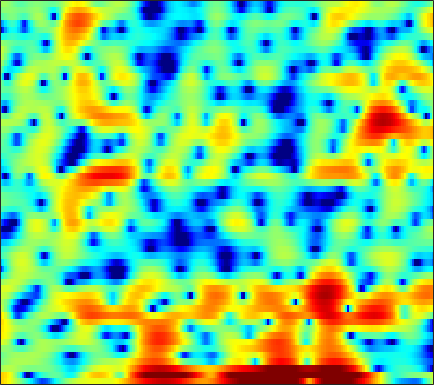

The table this chart was drawn from, first rows:
5.7109, 5.4551, 4.9336, 4.337, 3.866, 3.0941, 2.2826, 1.6508, 0.76482, -0.14606, -1.1163, -1.8585, -2.897, -4.0497, -4.9944, -6.4065, -7.6708, -8.8108, -10.073, -10.742, -10.438, -9.7747, -8.4092, -6.9239
5.827, 5.636, 5.191, 4.561, 3.949, 2.922, 1.587, 0.352, -1.662, -4.279, -8.017, -12.27, -25.86, -18.32, -12.5, -8.592, -6.29, -5.069, -3.856, -2.968, -2.283, -1.874, -1.451, -1.187
0.897, 1.299, 1.646, 1.82, 1.813, 1.714, 1.478, 1.252, 0.893, 0.5562, 0.2498, 0.04683, -0.1295, -0.2119, -0.2242, -0.1957, -0.1481, -0.1171, -0.09481, -0.11, -0.1761, -0.2871, -0.4838, -0.7589
-0.5092, -0.1449, 0.2937, 0.6499, 0.8698, 1.09, 1.268, 1.331, 1.391, 1.414, 1.405, 1.386, 1.331, 1.272, 1.207, 1.095, 0.9529, 0.8158, 0.582, 0.3042, -0.05028, -0.3653, -0.8536, -1.431
-0.9618, -0.5092, -0.03321, 0.3213, 0.5182, 0.7223, 0.8537, 0.9282, 1.005, 1.08, 1.143, 1.19, 1.248, 1.3, 1.329, 1.327, 1.302, 1.244, 1.108, 0.9043, 0.5993, 0.3095, -0.1704, -0.7722
0.436, 0.5507, 0.5247, 0.3278, 0.07046, -0.3918, -0.9417, -1.319, -1.755, -1.962, -1.858, -1.59, -1.085, -0.4941, -0.06106, 0.4592, 0.874, 1.11, 1.318, 1.407, 1.39, 1.312, 1.123, 0.8604
3.22, 2.91, 2.281, 1.351, 0.401, -1.282, -3.653, -6.178, -11.71, -29.39, -14.12, -8.921, -5.097, -2.733, -1.49, -0.2907, 0.5171, 0.9209, 1.245, 1.375, 1.374, 1.289, 1.125, 0.9409
4.802, 4.476, 3.895, 3.167, 2.522, 1.551, 0.4956, -0.2834, -1.159, -1.675, -1.728, -1.521, -1.056, -0.5452, -0.219, 0.05928, 0.159, 0.0676, -0.2463, -0.777, -1.552, -2.246, -3.312, -4.358
4.956, 4.677, 4.207, 3.645, 3.189, 2.563, 1.974, 1.572, 1.121, 0.746, 0.5194, 0.4161, 0.3312, 0.2317, 0.1362, -0.07336, -0.4587, -0.8829, -1.672, -2.834, -4.428, -5.983, -8.848, -13.06
5.455, 4.975, 4.164, 3.243, 2.505, 1.516, 0.6235, 0.06125, -0.4208, -0.6076, -0.5389, -0.4174, -0.1401, 0.1332, 0.3078, 0.4232, 0.3846, 0.2293, -0.1632, -0.8039, -1.686, -2.516, -3.838, -5.308
5.086, 4.192, 2.688, 0.7727, -0.9838, -3.876, -7.329, -9.854, -10.93, -9.107, -6.708, -5.182, -3.537, -2.236, -1.384, -0.4259, 0.3343, 0.7812, 1.228, 1.471, 1.527, 1.478, 1.282, 0.967
2.516, 1.579, -0.04047, -2.101, -3.983, -6.919, -10.24, -12.39, -13.97, -14.05, -13.26, -12.38, -10.61, -8.558, -7.023, -5.132, -3.492, -2.435, -1.234, -0.211, 0.6159, 1.143, 1.742, 2.217
1.72, 1.168, 0.1583, -1.167, -2.34, -4.175, -6.3, -8.128, -10.98, -14.74, -20.89, -25.83, -18.93, -13.84, -11.26, -8.75, -6.763, -5.473, -3.893, -2.405, -1.06, -0.1326, 0.9564, 1.895
2.428, 2.338, 1.994, 1.399, 0.7949, -0.2097, -1.403, -2.411, -3.842, -5.285, -6.632, -7.469, -8.325, -8.985, -9.564, -10.38, -10.8, -10.22, -8.095, -5.506, -3.135, -1.616, 0.02689, 1.287
2.698, 2.917, 3.035, 2.973, 2.806, 2.465, 1.959, 1.484, 0.7659, -0.07867, -1.026, -1.844, -3.113, -4.738, -6.263, -8.857, -11.52, -11.71, -8.845, -5.603, -3.11, -1.687, -0.2864, 0.6479
0.6474, 1.041, 1.5, 1.875, 2.085, 2.255, 2.297, 2.242, 2.038, 1.709, 1.265, 0.8719, 0.254, -0.3903, -0.8724, -1.42, -1.759, -1.835, -1.651, -1.276, -0.8261, -0.5223, -0.2492, -0.2008
-3.744, -2.899, -1.709, -0.5993, 0.1263, 0.914, 1.507, 1.82, 2.087, 2.183, 2.134, 2.015, 1.777, 1.472, 1.229, 0.8985, 0.5963, 0.4013, 0.1876, 0.0335, -0.07994, -0.1746, -0.338, -0.6065
-11.65, -8.083, -4.811, -2.51, -1.182, 0.1799, 1.179, 1.737, 2.253, 2.549, 2.651, 2.61, 2.419, 2.087, 1.755, 1.239, 0.6714, 0.2413, -0.2871, -0.7108, -0.9731, -1.065, -1.076, -1.02
-5.954, -4.671, -2.92, -1.344, -0.3293, 0.8031, 1.691, 2.201, 2.682, 2.954, 3.009, 2.909, 2.583, 2.026, 1.437, 0.4144, -0.9016, -2.082, -3.822, -5.383, -6.016, -5.576, -4.276, -2.851
-2.277, -1.816, -1.098, -0.3388, 0.2262, 0.928, 1.538, 1.92, 2.312, 2.54, 2.588, 2.492, 2.16, 1.564, 0.9166, -0.283, -1.988, -3.714, -6.941, -11.85, -15.29, -11.56, -6.91, -3.877
-3.148, -2.852, -2.388, -1.863, -1.434, -0.85, -0.2822, 0.1253, 0.5969, 0.9711, 1.22, 1.311, 1.279, 1.064, 0.7761, 0.2259, -0.4885, -1.095, -1.897, -2.49, -2.668, -2.462, -1.833, -0.9933
-6.38, -6.21, -5.863, -5.344, -4.867, -4.098, -3.252, -2.614, -1.777, -1.01, -0.3506, 0.05959, 0.4827, 0.7522, 0.8639, 0.8952, 0.8234, 0.7186, 0.5593, 0.4204, 0.3567, 0.3763, 0.498, 0.7216
-11.1, -11.55, -11.81, -11.3, -10.4, -8.856, -7.159, -5.901, -4.298, -2.849, -1.568, -0.7327, 0.209, 0.9379, 1.349, 1.734, 1.929, 1.977, 1.914, 1.734, 1.469, 1.241, 0.9553, 0.7614
-15.11, -18.98, -31.84, -24.35, -18.59, -14.47, -11.49, -9.425, -6.753, -4.273, -2.123, -0.7563, 0.7249, 1.863, 2.495, 3.07, 3.365, 3.409, 3.229, 2.771, 1.997, 1.184, -0.2351, -1.945
-9.575, -11.02, -12.93, -14.71, -16.29, -20.34, -25.16, -17.43, -10.4, -5.963, -2.866, -1.121, 0.6453, 1.904, 2.575, 3.147, 3.424, 3.443, 3.236, 2.738, 1.897, 0.9725, -0.8654, -3.669
-4.88, -5.598, -6.679, -7.813, -8.652, -9.477, -9.354, -8.474, -6.576, -4.561, -2.824, -1.778, -0.722, -0.05056, 0.2498, 0.4056, 0.3447, 0.2339, 0.06801, -0.04797, -0.09804, -0.09222, -0.05079, 0.0706
-1.645, -1.969, -2.399, -2.785, -3.005, -3.17, -3.14, -2.965, -2.602, -2.189, -1.823, -1.644, -1.618, -1.877, -2.312, -3.213, -4.503, -5.608, -6.786, -6.678, -5.19, -3.756, -1.883, -0.2534
-0.2544, -0.4313, -0.6611, -0.8765, -1.012, -1.149, -1.247, -1.295, -1.363, -1.462, -1.642, -1.863, -2.328, -3.056, -3.849, -5.383, -7.7, -10.3, -15.61, -16.08, -9.873, -6.544, -3.351, -0.9879
-0.6047, -0.7865, -1.003, -1.176, -1.285, -1.399, -1.513, -1.614, -1.787, -1.997, -2.281, -2.537, -2.93, -3.396, -3.784, -4.325, -4.884, -5.215, -5.333, -4.888, -3.862, -2.868, -1.427, -0.03851
-2.032, -2.349, -2.619, -2.692, -2.659, -2.574, -2.501, -2.507, -2.614, -2.875, -3.237, -3.537, -3.891, -4.056, -4.028, -3.767, -3.309, -2.881, -2.229, -1.512, -0.7439, -0.1525, 0.6213, 1.35
-4.933, -5.915, -6.487, -5.935, -5.053, -3.854, -2.965, -2.587, -2.523, -3.01, -4.051, -5.188, -6.933, -7.862, -7.197, -5.148, -2.956, -1.567, -0.09318, 1.01, 1.799, 2.237, 2.614, 2.82
-8.466, -12.86, -22.94, -11.36, -6.975, -3.534, -1.564, -0.7271, -0.3455, -0.7119, -1.962, -3.607, -7.008, -10.17, -8.189, -3.691, -0.442, 1.271, 2.858, 3.841, 4.319, 4.372, 4.088, 3.407
-5.994, -5.725, -5.141, -4.082, -3.061, -1.679, -0.5267, 0.1273, 0.6727, 0.8632, 0.8, 0.6532, 0.4947, 0.5671, 0.8872, 1.589, 2.436, 3.003, 3.541, 3.753, 3.583, 3.159, 2.168, 0.5534
-4.826, -4.033, -3.163, -2.369, -1.799, -1.09, -0.4255, -0.004323, 0.4943, 0.9035, 1.241, 1.463, 1.746, 2.03, 2.256, 2.575, 2.829, 2.94, 2.946, 2.722, 2.215, 1.624, 0.5076, -1.008
-2.81, -2.505, -2.128, -1.787, -1.553, -1.25, -0.9423, -0.6836, -0.2877, 0.1732, 0.6605, 1.036, 1.524, 1.99, 2.291, 2.615, 2.812, 2.871, 2.804, 2.542, 2.054, 1.531, 0.6058, -0.557
-1.439, -1.509, -1.68, -1.975, -2.252, -2.625, -2.898, -2.899, -2.59, -1.928, -1.041, -0.3252, 0.595, 1.408, 1.923, 2.452, 2.834, 3.013, 3.086, 2.974, 2.669, 2.306, 1.644, 0.7633
-0.8856, -1.113, -1.727, -2.764, -3.88, -5.936, -8.568, -10.31, -9.833, -6.948, -4.18, -2.535, -0.8204, 0.4648, 1.23, 2.039, 2.65, 2.983, 3.281, 3.402, 3.343, 3.174, 2.78, 2.179
-0.5588, -0.6267, -1.137, -2.15, -3.294, -5.485, -8.431, -10.49, -10.2, -7.264, -4.619, -3.145, -1.699, -0.656, -0.02812, 0.7307, 1.402, 1.873, 2.447, 2.892, 3.158, 3.221, 3.112, 2.794
0.5756, 0.659, 0.525, 0.1443, -0.2779, -0.913, -1.504, -1.843, -2.039, -2.016, -1.966, -2.012, -2.272, -2.713, -3.019, -3.003, -2.191, -1.204, 0.1704, 1.334, 2.145, 2.511, 2.688, 2.551
1.76, 1.683, 1.596, 1.534, 1.499, 1.472, 1.423, 1.334, 1.123, 0.7428, 0.02333, -0.8218, -2.61, -5.746, -9.972, -27.77, -10.52, -5.525, -1.798, 0.3788, 1.635, 2.128, 2.29, 1.935
-0.3345, -0.9221, -1.151, -0.7106, -0.09794, 0.7565, 1.478, 1.876, 2.163, 2.146, 1.829, 1.356, 0.435, -0.7256, -1.543, -2.032, -1.498, -0.6201, 0.65, 1.651, 2.233, 2.351, 2.061, 1.185
-8.24, -13.47, -16.26, -8.837, -5.507, -2.624, -0.7539, 0.2334, 1.135, 1.657, 1.9, 1.931, 1.84, 1.693, 1.588, 1.511, 1.565, 1.678, 1.853, 1.988, 1.982, 1.846, 1.437, 0.7448
-5.744, -6.889, -7.22, -6.028, -4.712, -3.015, -1.599, -0.7399, 0.1477, 0.7862, 1.188, 1.379, 1.504, 1.516, 1.478, 1.387, 1.281, 1.196, 1.085, 0.9724, 0.8475, 0.741, 0.5671, 0.3508
-2.252, -2.529, -2.637, -2.413, -2.072, -1.474, -0.7899, -0.2984, 0.2902, 0.7634, 1.091, 1.234, 1.286, 1.175, 1.006, 0.6949, 0.3054, -0.001522, -0.3675, -0.636, -0.7468, -0.7287, -0.5937, -0.3935
-0.5659, -0.8914, -1.153, -1.148, -0.9633, -0.5057, 0.0787, 0.5352, 1.103, 1.55, 1.854, 1.946, 1.875, 1.568, 1.159, 0.3623, -0.7066, -1.644, -2.912, -3.801, -3.874, -3.405, -2.443, -1.463
-0.3592, -1.556, -2.795, -3.042, -2.481, -1.232, 0.07682, 0.9764, 1.971, 2.721, 3.208, 3.397, 3.385, 3.034, 2.499, 1.33, -0.5137, -2.575, -6.982, -16.88, -14.51, -7.979, -3.766, -1.477
-1.944, -5.583, -15.05, -16.92, -8.987, -4.412, -1.816, -0.449, 0.9383, 2.011, 2.812, 3.255, 3.603, 3.622, 3.413, 2.817, 1.813, 0.835, -0.6149, -1.709, -1.764, -1.159, -0.07366, 0.7536
-0.2761, -1.944, -3.907, -5.044, -5.282, -5.13, -4.761, -4.37, -3.536, -2.382, -1.092, -0.1916, 0.8025, 1.498, 1.823, 2.011, 1.968, 1.847, 1.649, 1.501, 1.468, 1.527, 1.649, 1.71
1.311, 0.1328, -1.514, -3.287, -4.808, -7.289, -10.75, -13.94, -14.07, -9.446, -5.8, -3.818, -1.921, -0.6124, 0.07616, 0.674, 1.02, 1.156, 1.25, 1.3, 1.379, 1.469, 1.624, 1.798
2.242, 1.288, -0.1455, -1.798, -3.214, -5.436, -7.942, -9.512, -9.666, -7.669, -5.322, -3.865, -2.375, -1.319, -0.7969, -0.3721, -0.2175, -0.243, -0.391, -0.5495, -0.5785, -0.4495, -0.03719, 0.6014
2.389, 1.732, 0.813, -0.1384, -0.8512, -1.774, -2.51, -2.885, -3.033, -2.823, -2.383, -2.002, -1.522, -1.203, -1.116, -1.23, -1.689, -2.279, -3.438, -4.952, -6.364, -6.589, -5.183, -2.861
0.8298, 0.451, 0.03015, -0.3352, -0.6026, -0.9258, -1.228, -1.424, -1.612, -1.688, -1.688, -1.637, -1.542, -1.515, -1.568, -1.87, -2.53, -3.352, -5.096, -8.032, -13.02, -16.09, -10.12, -4.994
-3.645, -3.589, -3.213, -2.779, -2.536, -2.385, -2.49, -2.687, -3.081, -3.488, -3.73, -3.734, -3.508, -3.085, -2.76, -2.457, -2.373, -2.495, -2.85, -3.289, -3.549, -3.388, -2.56, -1.22
-15.58, -11.52, -7.609, -5.346, -4.349, -3.786, -3.913, -4.456, -5.79, -7.838, -9.966, -10.39, -8.556, -6.008, -4.449, -2.869, -1.822, -1.312, -0.8974, -0.6713, -0.5105, -0.3511, -0.02657, 0.4894
-8.143, -6.964, -4.975, -3.407, -2.665, -2.276, -2.551, -3.25, -4.907, -7.652, -11.43, -12.43, -8.837, -5.174, -3.208, -1.335, -0.1324, 0.4414, 0.837, 0.8702, 0.6158, 0.251, -0.3849, -0.9693
-1.576, -1.223, -0.7308, -0.3008, -0.1056, -0.01973, -0.2133, -0.5131, -1.069, -1.636, -1.995, -1.976, -1.51, -0.725, -0.07651, 0.6727, 1.199, 1.4, 1.383, 0.9824, 0.09556, -0.9964, -3.299, -7.479
-0.04165, 0.1452, 0.3109, 0.367, 0.343, 0.226, 0.03856, -0.1172, -0.3253, -0.4706, -0.5029, -0.4392, -0.2342, 0.0442, 0.2776, 0.5345, 0.6867, 0.6951, 0.5278, 0.1266, -0.5613, -1.259, -2.408, -3.611
0.9626, 0.9835, 0.8809, 0.6256, 0.3575, -0.1048, -0.5833, -0.9131, -1.222, -1.338, -1.234, -1.047, -0.7287, -0.3921, -0.1782, 0.04419, 0.1581, 0.1742, 0.09693, -0.07633, -0.3025, -0.4954, -0.7443, -0.8963
